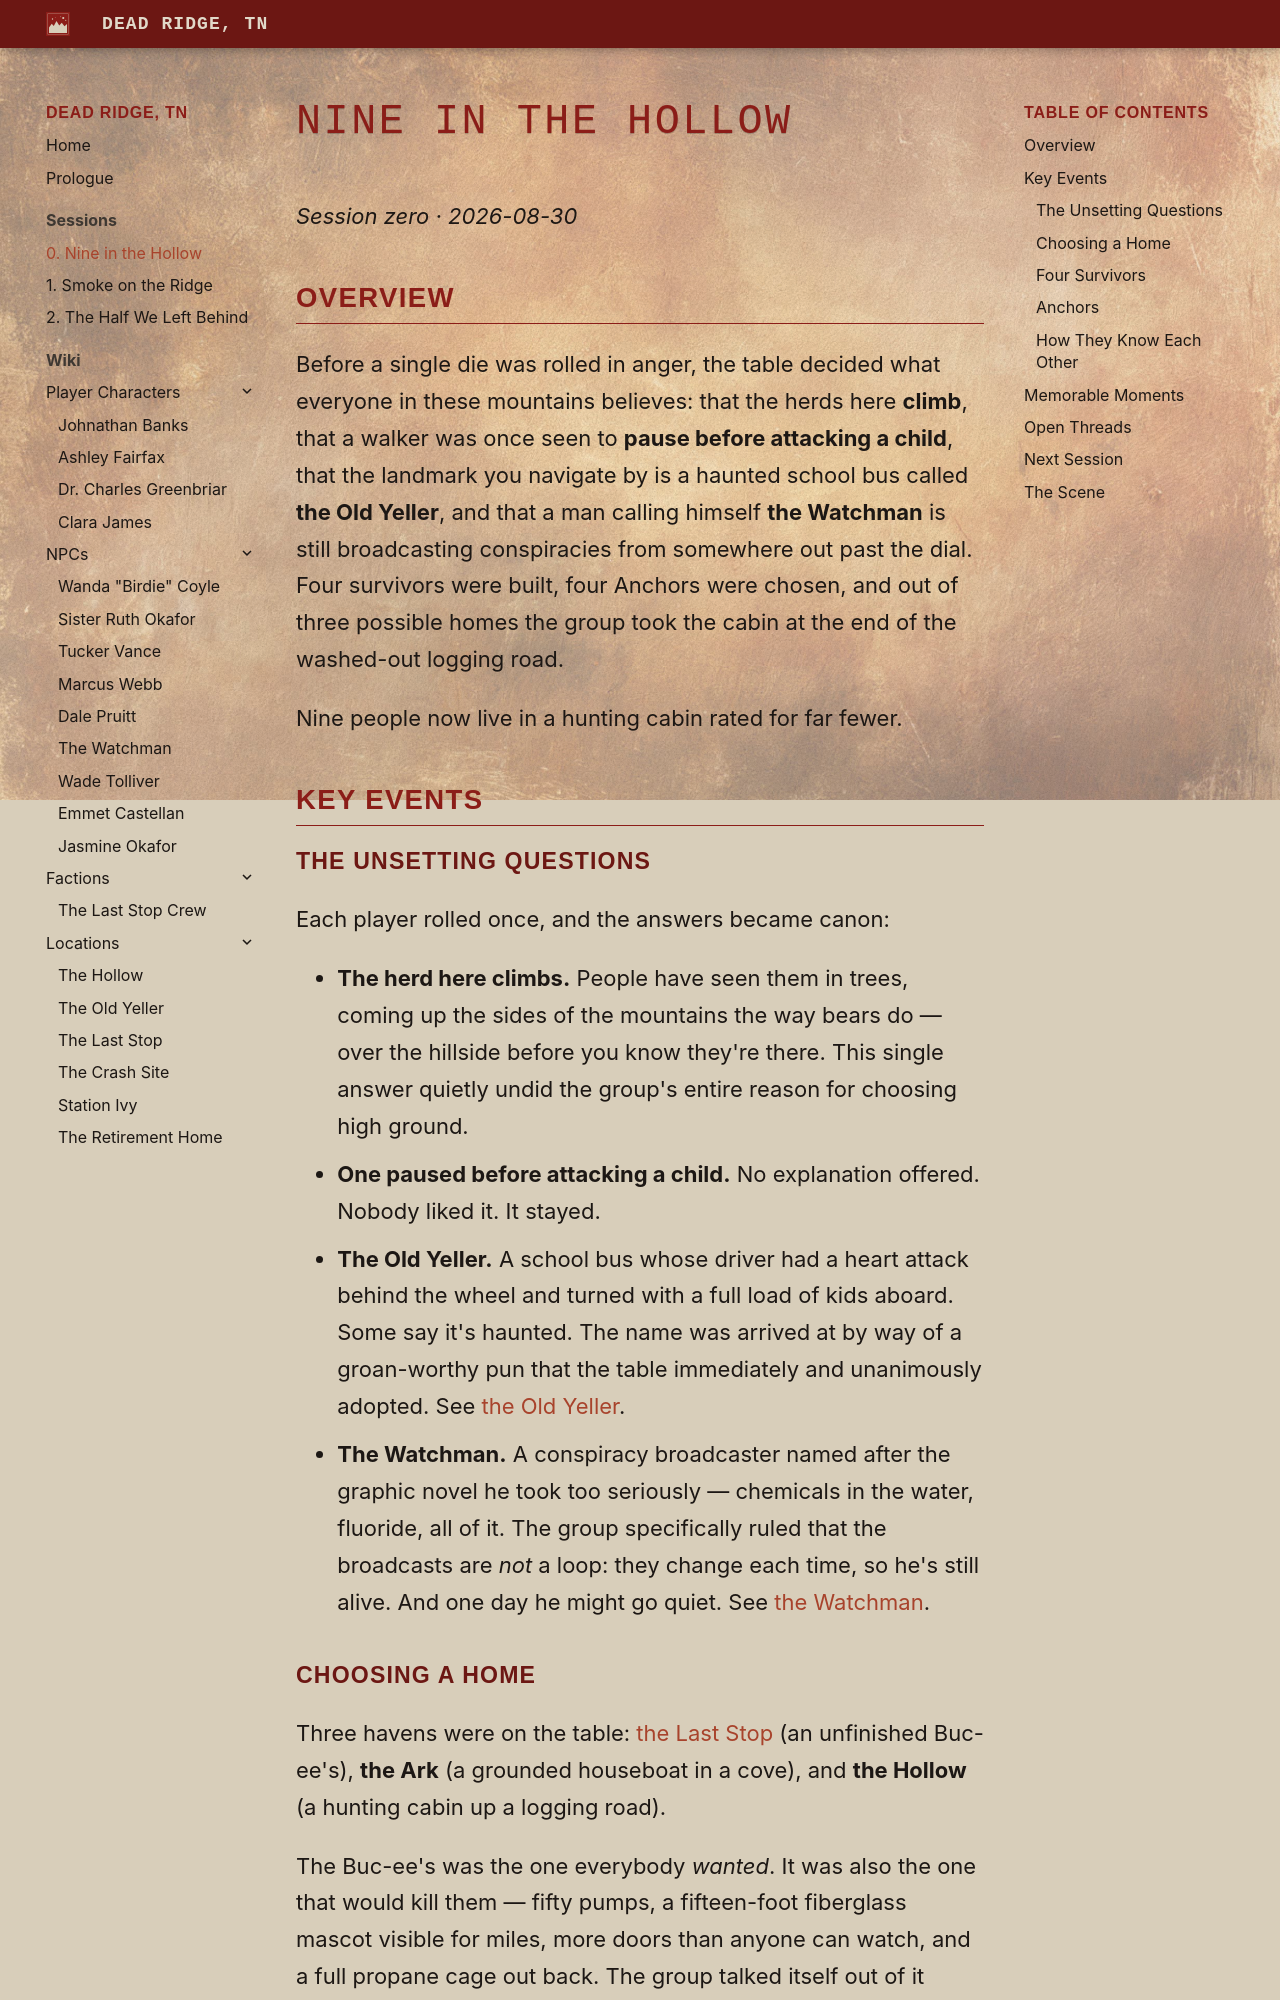

repository: argvader/dead_ridge_tn · page: sessions/2026-08-30/index.html · generator: mkdocs

---
title: "Nine in the Hollow"
---

# Nine in the Hollow

*Session zero · 2026-08-30*

## Overview

Before a single die was rolled in anger, the table decided what everyone in these
mountains believes: that the herds here **climb**, that a walker was once seen to
**pause before attacking a child**, that the landmark you navigate by is a haunted
school bus called **the Old Yeller**, and that a man calling himself **the
Watchman** is still broadcasting conspiracies from somewhere out past the dial.
Four survivors were built, four Anchors were chosen, and out of three possible
homes the group took the cabin at the end of the washed-out logging road.

Nine people now live in a hunting cabin rated for far fewer.

## Key Events

### The Unsetting Questions

Each player rolled once, and the answers became canon:

- **The herd here climbs.** People have seen them in trees, coming up the sides
  of the mountains the way bears do — over the hillside before you know they're
  there. This single answer quietly undid the group's entire reason for choosing
  high ground.
- **One paused before attacking a child.** No explanation offered. Nobody liked
  it. It stayed.
- **The Old Yeller.** A school bus whose driver had a heart attack behind the
  wheel and turned with a full load of kids aboard. Some say it's haunted. The
  name was arrived at by way of a groan-worthy pun that the table immediately
  and unanimously adopted. See [the Old Yeller](../wiki/locations/the-old-yeller.md).
- **The Watchman.** A conspiracy broadcaster named after the graphic novel he took
  too seriously — chemicals in the water, fluoride, all of it. The group
  specifically ruled that the broadcasts are *not* a loop: they change each time,
  so he's still alive. And one day he might go quiet. See
  [the Watchman](../wiki/npcs/the-watchman.md).
